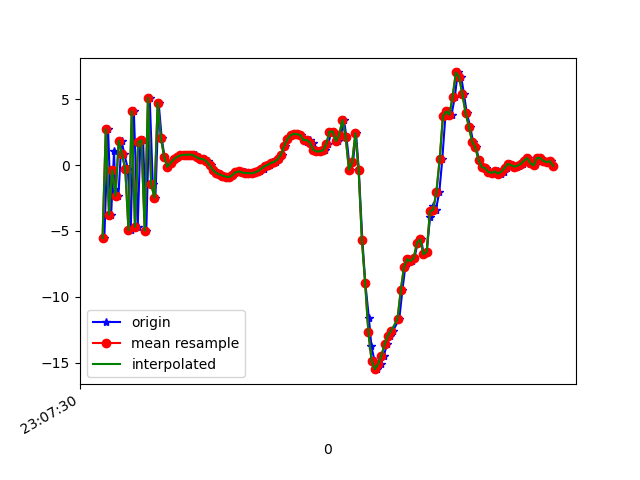

The file beside this chart, header and first rows:
1617836850551, 532494110782734, -5.5348268, 2.0289583, 6.985592
1617836850574, 532494130013504, 2.72, 3.778, -3.171
1617836850593, 532494149244274, -3.754, 2.592, 8.37
1617836850611, 532494168475044, 1.057, 4.074, -5.11
1617836850618, 532494187705814, -1.824, 2.778, 10.24
1617836850638, 532494206936584, -2.321, 3.124, -6.285
1617836850657, 532494226167354, 1.864, 3.619, 10.96
1617836850675, 532494245398124, 0.8071, 3.871, -4.595
1617836850696, 532494264628894, -0.2629, 3.343, 11.14
1617836850714, 532494283859664, -4.935, 2.657, -4.879
1617836850733, 532494303090434, 4.088, 4.502, 6.043
1617836850757, 532494322321204, -4.678, 2.637, 4.93
1617836850773, 532494341551974, 1.744, 4.497, -4.963
1617836850790, 532494360782744, 1.876, 3.833, 9.853
1617836850810, 532494380013514, -4.973, 2.815, -3.285
1617836850831, 532494399244284, 5.114, 4.386, -0.0337
1617836850850, 532494418475054, -1.42, 2.785, 8.849
1617836850866, 532494437705824, -2.477, 2.959, -6.215
1617836850886, 532494456936594, 4.723, 4.014, 4.231
1617836850905, 532494476167364, 2.052, 2.684, 6.703
1617836850922, 532494495398134, 0.6498, 2.728, 1.265
1617836850943, 532494514628904, -0.139, 2.72, 1.68
1617836850962, 532494533859674, 0.178, 2.813, 1.793
1617836850981, 532494553090444, 0.4355, 2.69, 1.807
1617836851000, 532494572321214, 0.5848, 2.762, 1.825
1617836851019, 532494591551984, 0.6733, 2.989, 1.562
1617836851038, 532494610782754, 0.7286, 2.781, 1.448
1617836851059, 532494630013524, 0.7747, 2.664, 1.373
1617836851074, 532494649244294, 0.7871, 2.511, 1.46
1617836851095, 532494668475064, 0.7999, 2.434, 1.438
1617836851114, 532494687705834, 0.7398, 2.253, 1.382
1617836851133, 532494706936604, 0.6114, 2.132, 1.277
1617836851154, 532494726167374, 0.4782, 1.932, 1.243
1617836851171, 532494745398144, 0.4534, 1.766, 1.07
1617836851190, 532494764628914, 0.2979, 1.41, 1.046
1617836851209, 532494783859684, -6.7329407E-4, 0.9281, 1.637
1617836851229, 532494803090454, -0.3686, 0.333, 2.151
1617836851251, 532494822321224, -0.5906, 0.05926, 2.172
1617836851267, 532494841551994, -0.7103, 0.1478, 1.848
1617836851287, 532494860782764, -0.7987, 0.1929, 1.657
1617836851304, 532494880013534, -0.8709, 0.2022, 1.869
1617836851322, 532494899244304, -0.9206, 0.3981, 1.769
1617836851342, 532494918475074, -0.7689, 0.8408, 1.105
1617836851362, 532494937705844, -0.5544, 1.162, 0.6513
1617836851380, 532494956936614, -0.4618, 1.174, 0.5783
1617836851399, 532494976167384, -0.4906, 1.117, 0.6679
1617836851419, 532494995398154, -0.5622, 1.291, 0.5624
1617836851439, 532495014628924, -0.6018, 1.303, 0.4006
1617836851457, 532495033859694, -0.6079, 1.271, 0.2522
1617836851475, 532495053090464, -0.6278, 1.232, 0.2768
1617836851494, 532495072321234, -0.5543, 1.255, 0.2144
1617836851513, 532495091552004, -0.4573, 1.375, 0.004024
1617836851535, 532495110782774, -0.2631, 1.328, -0.2215
1617836851553, 532495130013544, -0.07764, 1.35, -0.3989
1617836851571, 532495149244314, 0.01789, 1.198, -0.5115
1617836851591, 532495168475084, 0.1721, 1.073, -0.6617
1617836851610, 532495187705854, 0.2549, 0.9921, -0.6688
1617836851629, 532495206936624, 0.4449, 0.6579, -0.5851
1617836851649, 532495226167394, 0.7723, 0.5528, -0.5458
1617836851666, 532495245398164, 1.431, 0.3471, -0.3161
1617836851685, 532495264628934, 1.954, 0.1315, 0.07174
... 85 more rows
